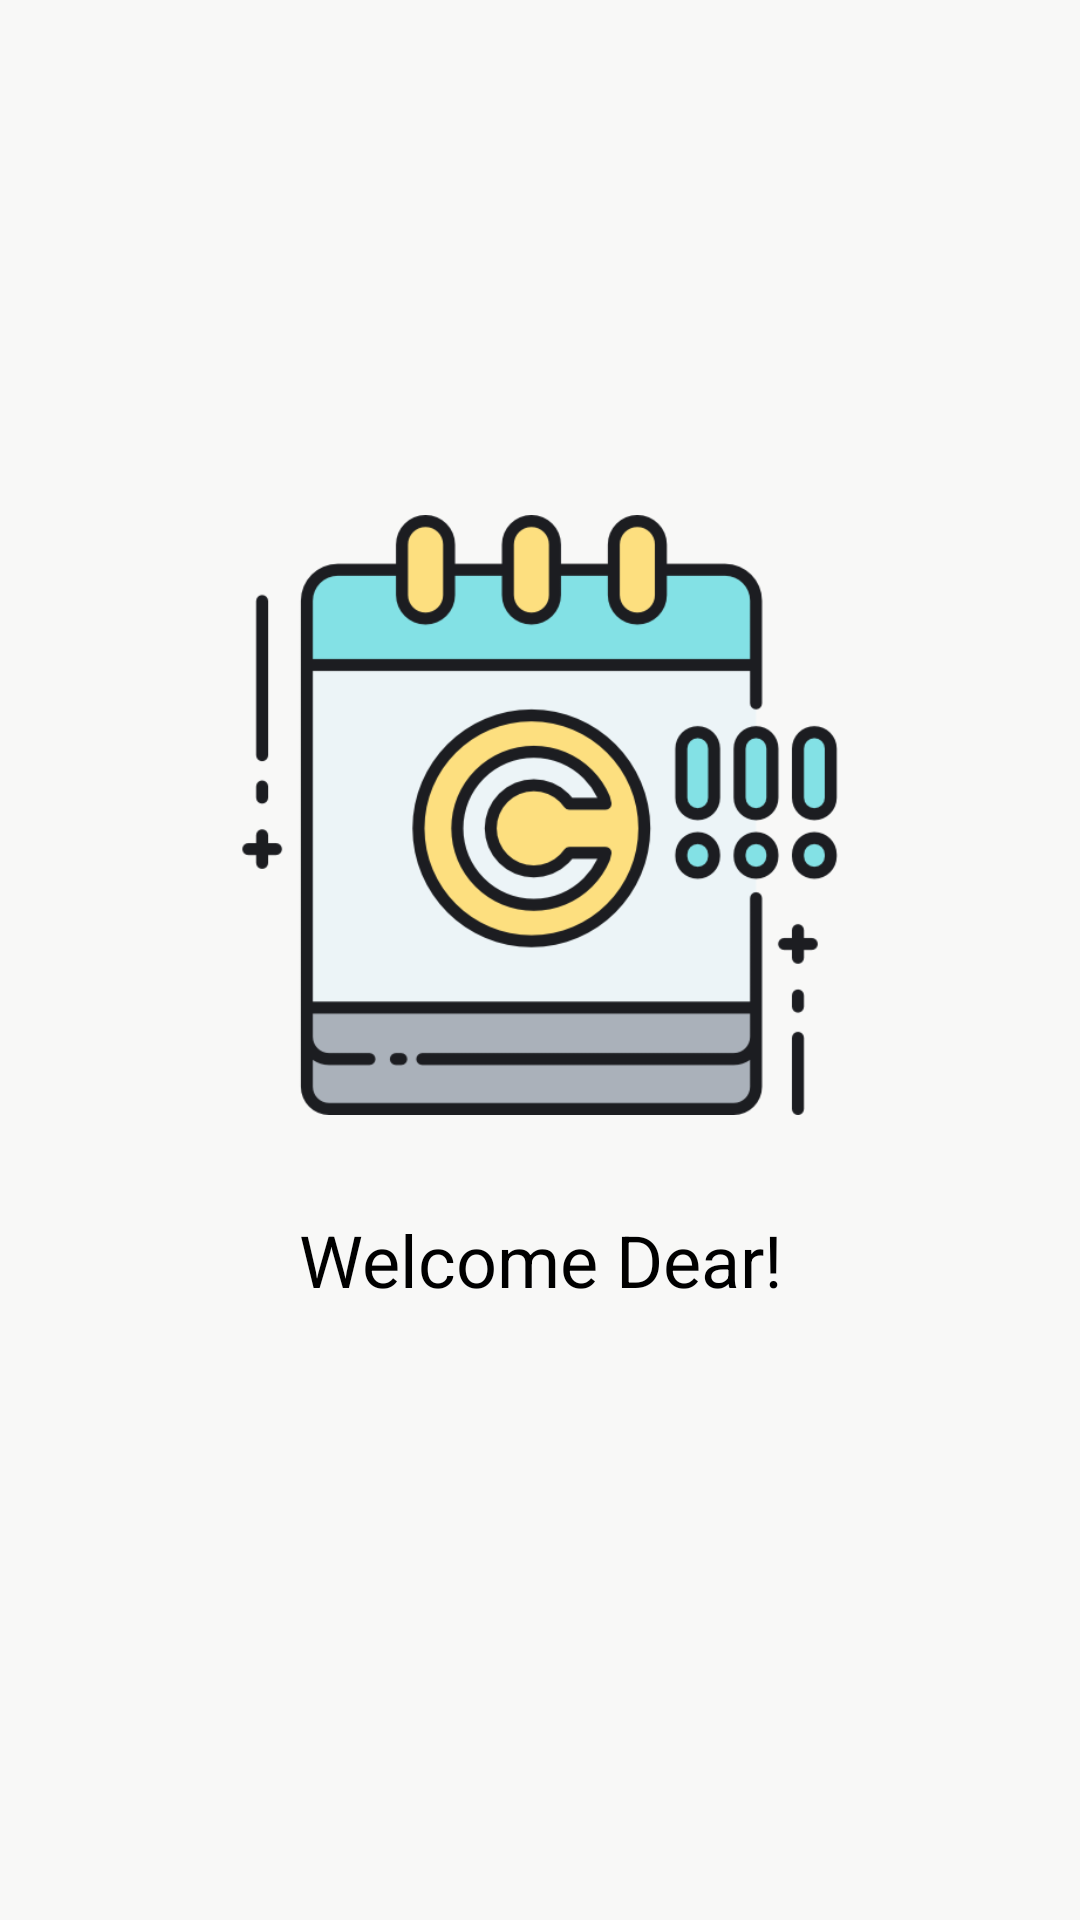

Layout XML and referenced resources for this Android screen:
<!-- AndroidManifest.xml: application theme Theme.ExpiryDateTracker -->
<!-- res/layout/activity_main.xml -->
<?xml version="1.0" encoding="utf-8"?>
<RelativeLayout xmlns:android="http://schemas.android.com/apk/res/android"
    xmlns:app="http://schemas.android.com/apk/res-auto"
    xmlns:tools="http://schemas.android.com/tools"
    android:layout_width="match_parent"
    android:layout_height="match_parent"
    android:gravity="center"
    tools:context=".views.home.MainActivity">



    <ImageView
        android:id="@+id/startImg"
        android:layout_width="match_parent"
        android:layout_height="200dp"
        android:gravity="center"

        android:src="@drawable/icon"/>

    <TextView
        android:layout_below="@id/startImg"
        android:layout_width="match_parent"
        android:layout_height="wrap_content"
        android:textSize="24sp"
        android:gravity="center"
        android:layout_margin="32dp"
        android:textColor="@color/txtColor1"
        android:text="@string/welcome_dear"/>

</RelativeLayout>
<!-- resources referenced by this layout -->
<resources>
  <color name="txtColor1">#FF000000</color>
  <!-- drawable icon: png bitmap (drawable, 37372 bytes) -->
  <string name="welcome_dear">Welcome Dear!</string>
  <style name="Theme.ExpiryDateTracker" parent="Theme.MaterialComponents.DayNight.NoActionBar.Bridge">
          
          <item name="colorPrimary">@color/purple_500</item>
          <item name="colorOnSurface">@color/purple_500</item>
          <item name="colorPrimaryVariant">@color/purple_700</item>
          <item name="colorOnPrimary">@color/white</item>
          
          <item name="colorSecondary">@color/teal_200</item>
          <item name="colorSecondaryVariant">@color/teal_700</item>
          <item name="colorOnSecondary">@color/black</item>
          
          <item name="android:statusBarColor" tools:targetApi="l">@color/statusBarColor</item>
          
          <item name="android:windowLightStatusBar" tools:ignore="NewApi">true</item>
          <item name="android:windowBackground">@color/background</item>
          <item name="fontFamily">@font/app_font</item>
      </style>
  <color name="purple_500">#ff5656</color>
  <color name="purple_700">#ff5656</color>
  <color name="white">#FFFFFFFF</color>
  <color name="teal_200">#ff5656</color>
  <color name="teal_700">#ff5656</color>
  <color name="black">#FF000000</color>
  <color name="statusBarColor">#F8F8F7</color>
  <color name="background">#F8F8F7</color>
</resources>
